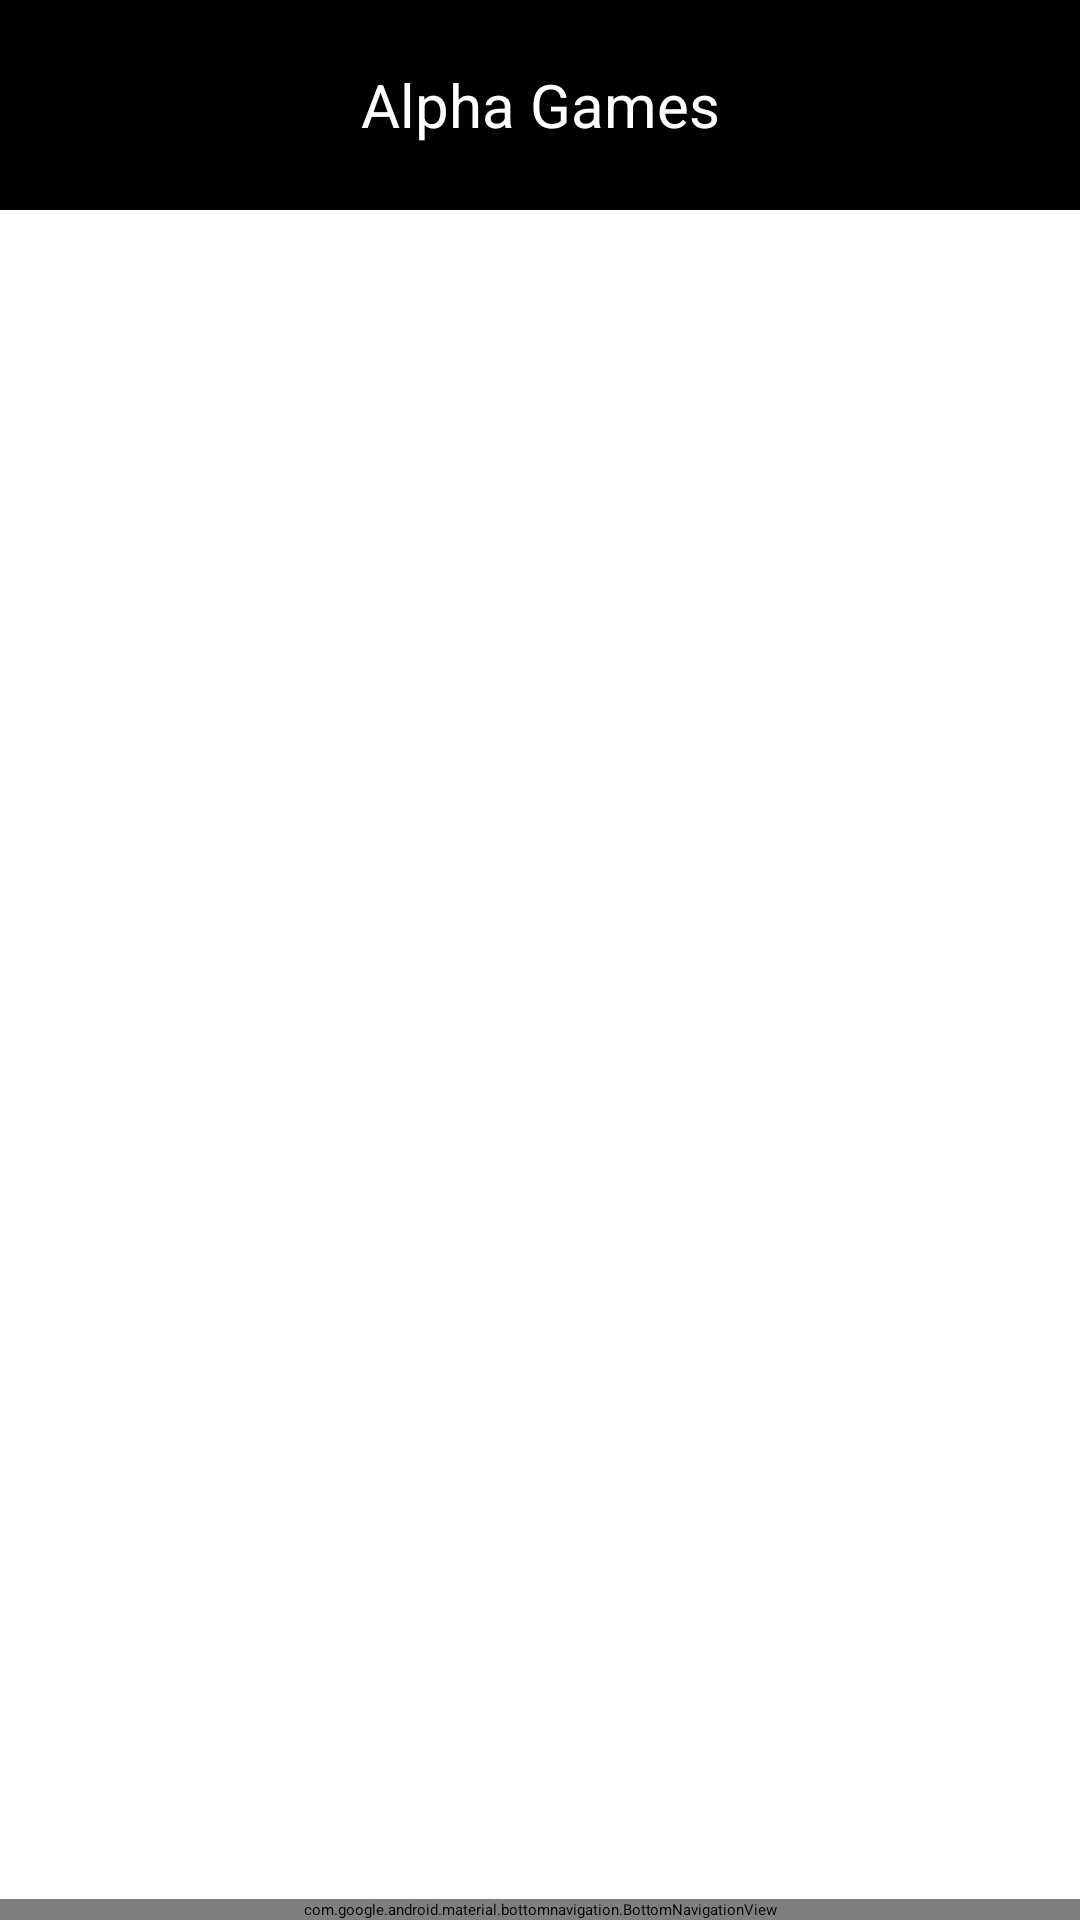

The Android layout XML behind this screen, and the referenced resources:
<!-- AndroidManifest.xml: application theme Theme.AlphaGames -->
<!-- res/layout/activity_main.xml -->
<?xml version="1.0" encoding="utf-8"?>
<androidx.constraintlayout.widget.ConstraintLayout xmlns:android="http://schemas.android.com/apk/res/android"
    xmlns:app="http://schemas.android.com/apk/res-auto"
    xmlns:tools="http://schemas.android.com/tools"
    android:layout_width="match_parent"
    android:layout_height="match_parent"
    tools:context=".MainActivity">

    <TextView
        android:id="@+id/textview"
        android:layout_width="match_parent"
        android:layout_height="wrap_content"
        android:height="70dp"
        android:background="#000000"
        android:gravity="center"
        android:text="Alpha Games"
        android:textColor="#FFFFFF"
        android:textSize="20sp"
        app:layout_constraintBottom_toBottomOf="parent"
        app:layout_constraintEnd_toEndOf="parent"
        app:layout_constraintStart_toStartOf="parent"
        app:layout_constraintTop_toTopOf="parent"
        app:layout_constraintVertical_bias="0.0" />

    <FrameLayout
        android:id="@+id/frame_layout"
        android:layout_width="0dp"
        android:layout_height="0dp"
        app:layout_constraintBottom_toTopOf="@+id/bottomNavigationView"
        app:layout_constraintEnd_toEndOf="parent"
        app:layout_constraintHorizontal_bias="1.0"
        app:layout_constraintStart_toStartOf="parent"
        app:layout_constraintTop_toTopOf="parent"
        app:layout_constraintVertical_bias="0.0">

        <androidx.recyclerview.widget.RecyclerView
            android:id="@+id/category_list"
            android:layout_width="match_parent"
            android:layout_height="wrap_content"
            android:layout_marginTop="150dp"
            android:layout_marginBottom="457dp"
            android:background="#FFFFFF"
            app:layout_constraintBottom_toBottomOf="parent"
            app:layout_constraintEnd_toEndOf="parent"
            app:layout_constraintStart_toStartOf="parent"
            app:layout_constraintTop_toTopOf="parent" />

    </FrameLayout>

    <com.google.android.material.bottomnavigation.BottomNavigationView
        android:id="@+id/bottomNavigationView"
        android:layout_width="match_parent"
        android:layout_height="wrap_content"
        app:layout_constraintBottom_toBottomOf="parent"
        app:layout_constraintEnd_toEndOf="parent"
        app:layout_constraintStart_toStartOf="parent"
        app:menu="@menu/bottom_nav_menu"
        app:labelVisibilityMode="unlabeled"/>

</androidx.constraintlayout.widget.ConstraintLayout>
<!-- resources referenced by this layout -->
<resources>
  <style name="Theme.AlphaGames" parent="Base.Theme.AlphaGames">
          
          <item name="android:navigationBarColor">@android:color/transparent</item>
          <item name="android:statusBarColor">@android:color/transparent</item>
          <item name="android:windowLightStatusBar">?attr/isLightTheme</item>
      </style>
</resources>
